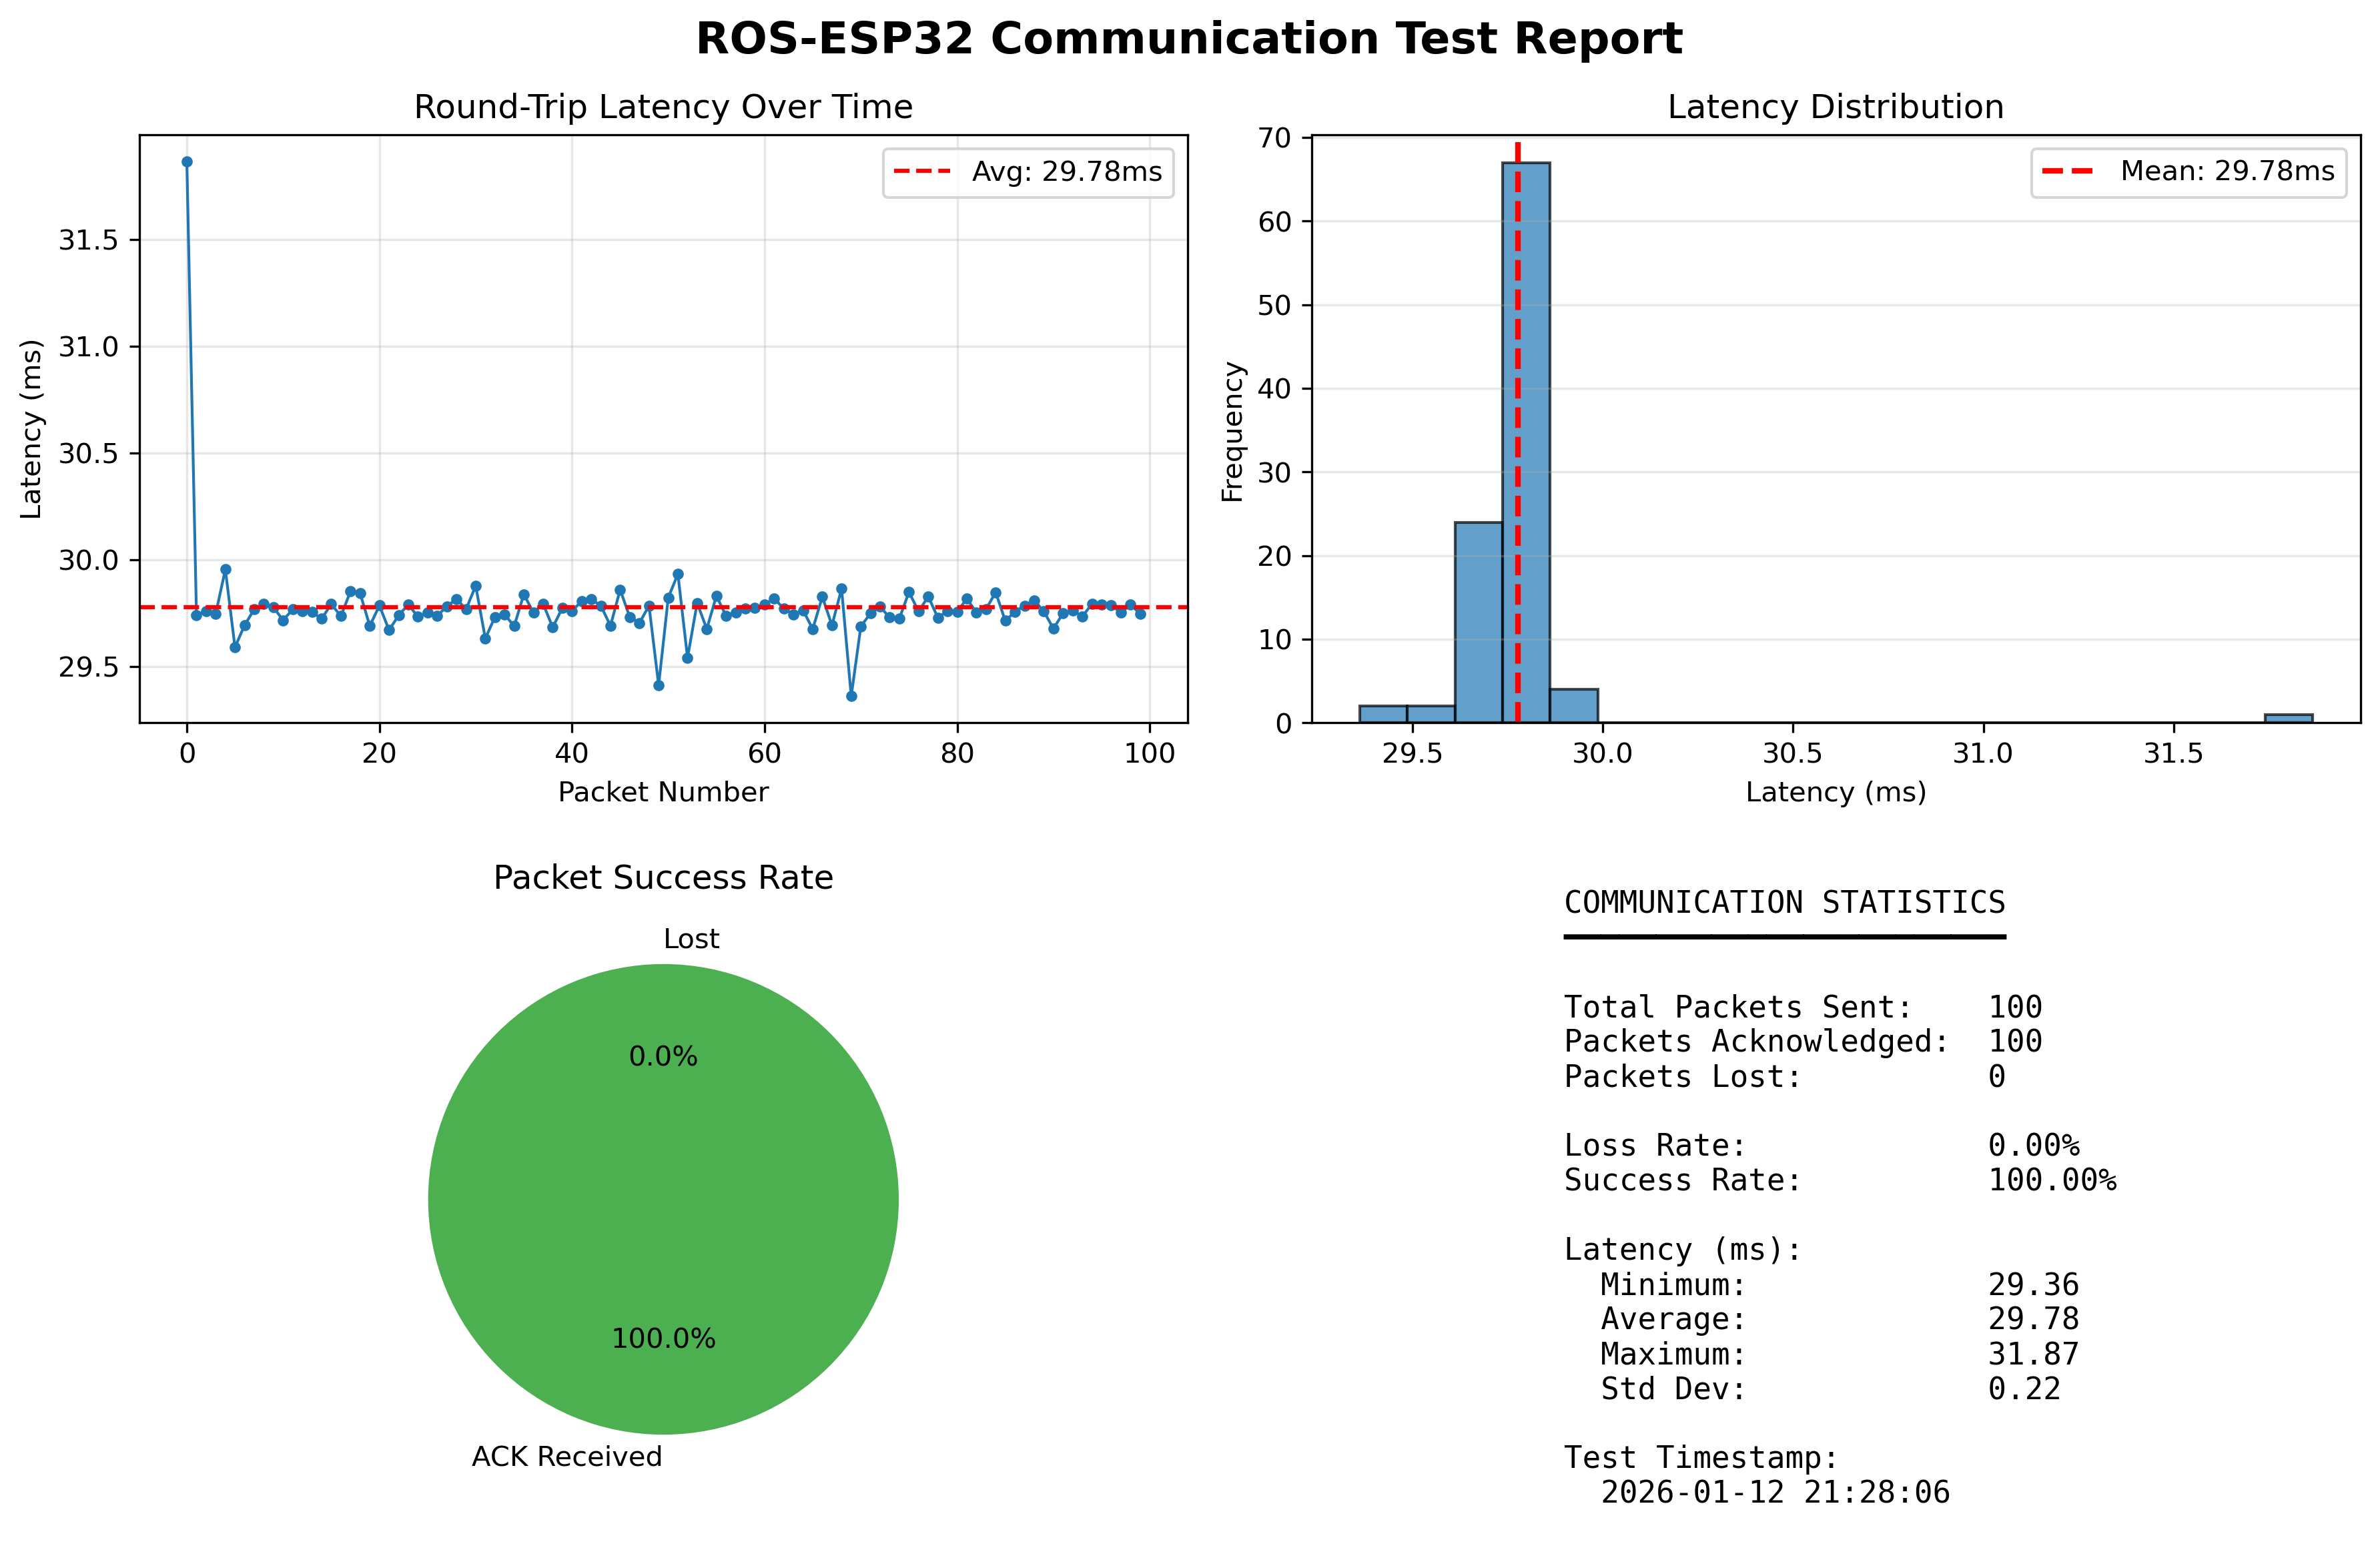

The data file committed next to this chart (first rows):
seq, latency_ms
0, 31.87
1, 29.74
2, 29.76
3, 29.75
4, 29.95
5, 29.59
6, 29.69
7, 29.77
8, 29.79
9, 29.78
10, 29.72
11, 29.77
12, 29.76
13, 29.75
14, 29.72
15, 29.79
16, 29.74
17, 29.85
18, 29.84
19, 29.69
20, 29.79
21, 29.67
22, 29.74
23, 29.79
24, 29.73
25, 29.75
26, 29.74
27, 29.78
28, 29.82
29, 29.77
30, 29.88
31, 29.63
32, 29.73
33, 29.74
34, 29.69
35, 29.84
36, 29.75
37, 29.79
38, 29.68
39, 29.77
40, 29.76
41, 29.81
42, 29.82
43, 29.78
44, 29.69
45, 29.86
46, 29.73
47, 29.7
48, 29.78
49, 29.41
50, 29.82
51, 29.93
52, 29.54
53, 29.8
54, 29.68
55, 29.83
56, 29.74
57, 29.75
58, 29.77
59, 29.77
... 40 more rows
